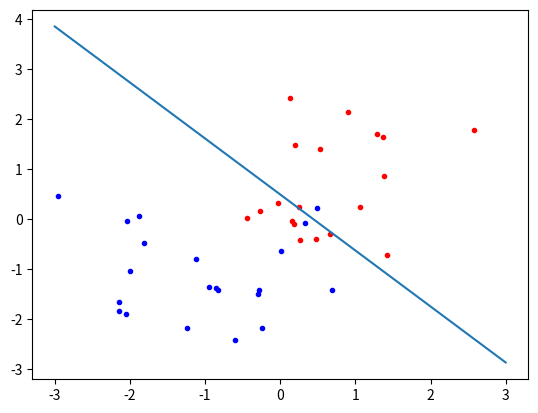

Here is the Python script that generated this plot:
import numpy as np
import pandas as pd
import matplotlib.pyplot as plt
import random



# define the functions needed

# build training set and testig set
def dataset(X):
    train = X.sample(int(len(X) / 3))
    test = X.drop(train.index.values)
    return train, test

# define support vector machine training function
# X is the training data and Y is the label of taining data
# max_passess is the max of times to iterate over alpha`s without changing
# C is the regularization parameter
# tol is the numerical tolerance 
def SVM(X, Y, C, max_passes, tol):
    m = len(X)
    alpha = np.zeros(m)
    b = 0
    passes = 0
    #Use SMO to find w and b
    while passes < max_passes:
        num_changed_alphas = 0
        for i in range(m):
            Ei = np.sum(alpha * Y * X.dot(X[i])) + b - Y[i]
            if (Y[i] * Ei < -tol and alpha[i] < C ) or (Y[i] * Ei > tol and alpha[i] > 0 ):
                j = 0
                while True:
                    j = random.randrange(0,m,1)
                    if j != i:
                        break
                Ej = np.sum(alpha * Y * X.dot(X[j])) + b - Y[j]
                alpha_i_old = alpha[i]
                alpha_j_old = alpha[j]
                L = 0
                H = 0
                if Y[i] != Y[j]:
                    L = max(0,(alpha[j]-alpha[i]))
                    H = min(C,(C+alpha[j]-alpha[i]))
                else:
                    L = max(0,(alpha[i]+alpha[j]-C))
                    H = min(C,alpha[i]+alpha[j])
                if L == H:
                    continue
                mu = 2 * (X[i].dot(X[j])) - (X[i].dot(X[i])) - (X[j].dot(X[j]))
                if mu >= 0:
                    continue
                alpha_j = alpha[j] - (Y[j] * (Ei - Ej)) / mu
                if alpha_j > H:
                    alpha[j] = H
                elif L <= alpha_j <= H:
                    alpha[j] = alpha_j
                else:
                    alpha[j] = L
                if abs(alpha[j] - alpha_j_old) < 10 ** -5:
                    continue
                alpha[i] = alpha[i] + Y[i] * Y[j] * (alpha_j_old - alpha[j])
                b1 = b - Ei - Y[i] * (alpha[i] - alpha_i_old) * X[i].dot(X[i]) - \
                    Y[j] * (alpha[j] - alpha_j_old) * X[i].dot(X[j])
                b2 = b - Ej - Y[i] * (alpha[i] - alpha_i_old) * X[i].dot(X[j]) - \
                    Y[j] * (alpha[j] - alpha_j_old) * X[j].dot(X[j])
                if 0 < alpha[i] < C:
                    b = b1
                elif 0 < alpha[j] < C:
                    b = b2
                else:
                    b = (b1 + b2) / 2
                num_changed_alphas = num_changed_alphas + 1
        if num_changed_alphas == 0:
            passes = passes + 1
        else:
            passes = 0
    w = (alpha * Y).dot(X)
    return w, b

# define the hypothesis function
def h(X, w, b):
    return X.dot(w) + b


# build dataset 
X1 = np.random.randn(2, 30) + 1
X2 = np.random.randn(2, 30) - 1
Y1 = np.ones(30)
Y2 = -1 * np.ones(30)
x1 = pd.Series(np.array([X1[0], X2[0]]).reshape(60))
x2 = pd.Series(np.array([X1[1], X2[1]]).reshape(60))
y = pd.Series(np.array([Y1,Y2]).reshape(60))
data = pd.DataFrame(np.array([x1,x2,y]).T, columns=['x1','x2','label'])
training, testing = dataset(data)

tr_X = np.array(training[['x1','x2']])
tr_Y = np.array(training['label'])
te_X = np.array(testing[['x1', 'x2']])
te_Y = np.array(testing['label'])

# train SVM to find the w and b
w, b = SVM(tr_X, tr_Y, 0.5, 200, 0.0001)
print(w)
print(b)

#draw the testing data and the edge of two classes
red = testing[testing.label > 0]
blue = testing[testing.label < 0]
rx = red['x1'].values
ry = red['x2'].values
bx = blue['x1'].values
by = blue['x2'].values

plt.figure()
plt.plot(rx, ry, '.', color='red')
plt.plot(bx, by, '.', color='blue')

x = np.linspace(-3, 3, 5)
y = -((w[0] / w[1]) * x) - b/w[1]
plt.plot(x, y)

plt.show()
